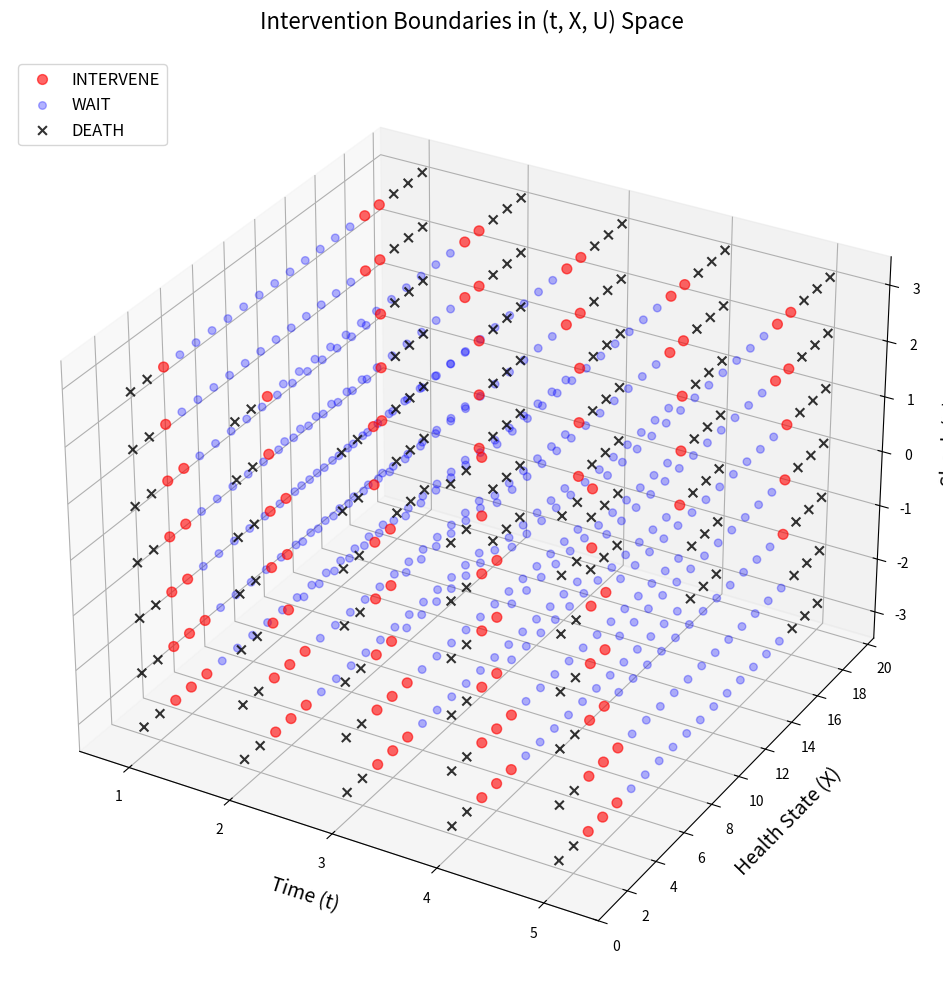

This chart was generated by the following Python code:
import numpy as np
import matplotlib.pyplot as plt
from mpl_toolkits.mplot3d import Axes3D

class CausalOptimalStopping:
    """
    Causal Optimal Stopping with 3 Algorithms:
    1. Standard Optimal Stopping (with optimal intervention choice)
    2. Threshold Policy Extraction: Extract intervention thresholds from optimal policy
    3. Optimal Intervention at Fixed Time k (mandatory intervention with optimal target)
    
    Boundary states are absorbing death states (no rescue possible)
    """
    
    def __init__(self, X0=10):
        # ========================================================================
        # CONFIGURATION - Change these parameters to modify the model
        # ========================================================================
        
        # Time horizon
        self.T = 6  # Total time periods (decisions at t=1,...,T-1, outcome at t=T)
        
        # State space
        self.X_min, self.X_max = 1, 20  # Health can range from 1 to 20
        self.X0 = X0  # Starting health marker
        
        # Safe zone boundaries (death if outside this range)
        self.safe_min = 3   # Minimum safe health (below this is death)
        self.safe_max = 17  # Maximum safe health (above this is death)
        
        # Intervention parameters
        self.intervention_center = 10     # Only used as fallback
        
        # Shock distribution (negative bias = health tends to worsen)
        # U = -3:  5%,  U = -2: 15%,  U = -1: 30%
        # U =  0: 20%,  U =  1: 20%,  U =  2:  8%,  U =  3:  2%
        self.U_values = [-3, -2, -1, 0, 1, 2, 3]
        
        # ========================================================================
        # DERIVED ATTRIBUTES (computed from configuration above)
        # ========================================================================
        
        # Boundary states (death zones)
        self.boundary_states = (
            list(range(self.X_min, self.safe_min)) +           # Low death zone
            list(range(self.safe_max + 1, self.X_max + 1))     # High death zone
        )
        
        # Shock probabilities
        self.U_probs = self._compute_U_probabilities()
        
        # Storage
        self.value_function = {}         # Standard Optimal Stopping
        self.policy = {}                 # Standard Optimal Stopping
        self.optimal_intervention_target = {}  # Optimal X target for each state
        
    def _compute_U_probabilities(self):
        """
        Asymmetric distribution biased toward negative shocks
        
        U = -3:  5%
        U = -2: 15%
        U = -1: 30%  } 50% negative
        U =  0: 20%
        U =  1: 20%  } 30% positive
        U =  2:  8%
        U =  3:  2%
        
        Expected value ≈ -0.5 (negative bias)
        """
        probs = np.array([0.05, 0.15, 0.30, 0.20, 0.20, 0.08, 0.02])
        return probs / probs.sum()
    
    def transition(self, X, U_current, U_next, intervene=False):
        """
        State transition with optional intervention
        
        If intervene=True: X is already the intervention target
        
        Dynamics: X_{t+1} = floor(X_t + U_t/3 + U_{t+1}/2)
        """
        # Note: If intervene=True, X is already the target state
        # No transformation needed here
        
        # Boundary behavior - absorbing states (stay at boundary)
        if X < self.safe_min or X > self.safe_max:
            return int(np.clip(X, self.X_min, self.X_max))
        
        # Standard transition: X_{t+1} = floor(X_t + U_t/3 + U_{t+1}/2)
        X_next = np.floor(X + U_current/3 + U_next/2)
        return int(np.clip(X_next, self.X_min, self.X_max))
    
    def compute_Y(self, XT):
        """
        Binary outcome based on final health marker
        
        Y = 0 if outside safe zone (death)
        Y = 1 if in safe zone (survival)
        
        Returns: 0 or 1
        """
        if XT < self.safe_min or XT > self.safe_max:
            return 0  # Death
        else:
            return 1  # Survival
    
    # ========================================================================
    # STANDARD OPTIMAL STOPPING (with optimal intervention choice)
    # ========================================================================
    
    def solve_standard_optimal_stopping(self):
        """Standard Optimal Stopping: Find optimal intervention time and target
        
        NEW: When intervening, tries all possible targets in safe zone and picks best
        
        Boundary states are absorbing death states - no rescue
        """
        
        # Terminal condition: value at final time equals outcome
        for XT in range(self.X_min, self.X_max + 1):
            Y = self.compute_Y(XT)
            for UT in self.U_values:
                self.value_function[(self.T, XT, UT, 0)] = Y
                self.value_function[(self.T, XT, UT, 1)] = Y
        
        # Backward induction from T-1 down to 1
        for t in range(self.T - 1, 0, -1):
            for Xt in range(self.X_min, self.X_max + 1):
                for Ut in self.U_values:
                    
                    # ============================================================
                    # BOUNDARY CHECK: Death states (no rescue possible)
                    # ============================================================
                    if Xt < self.safe_min or Xt > self.safe_max:
                        # At boundary - certain death regardless of I
                        self.value_function[(t, Xt, Ut, 0)] = 0.0
                        self.value_function[(t, Xt, Ut, 1)] = 0.0
                        self.policy[(t, Xt, Ut, 0)] = 'no_action'
                        self.policy[(t, Xt, Ut, 1)] = 'no_action'
                        self.optimal_intervention_target[(t, Xt, Ut)] = None
                    
                    # ============================================================
                    # NON-BOUNDARY: Normal optimal stopping logic
                    # ============================================================
                    else:
                        # Already intervened (I=1) - can only continue
                        cont_used = self._continuation_value(t, Xt, Ut, True)
                        self.value_function[(t, Xt, Ut, 1)] = cont_used
                        self.policy[(t, Xt, Ut, 1)] = 'no_action'
                        
                        # Haven't intervened (I=0) - OPTIMAL STOPPING DECISION
                        intervene_val, best_target = self._intervention_value_optimal(t, Xt, Ut)
                        wait_val = self._continuation_value(t, Xt, Ut, False)
                        
                        if intervene_val > wait_val:
                            self.value_function[(t, Xt, Ut, 0)] = intervene_val
                            self.policy[(t, Xt, Ut, 0)] = 'INTERVENE'
                            self.optimal_intervention_target[(t, Xt, Ut)] = best_target
                        else:
                            self.value_function[(t, Xt, Ut, 0)] = wait_val
                            self.policy[(t, Xt, Ut, 0)] = 'WAIT'
                            self.optimal_intervention_target[(t, Xt, Ut)] = None
        
        # Value at t=0
        V0 = 0.0
        for U1 in self.U_values:
            prob = self.U_probs[self.U_values.index(U1)]
            X1 = int(np.floor(self.X0 + U1/2))
            X1 = np.clip(X1, self.X_min, self.X_max)
            V0 += prob * self.value_function.get((1, X1, U1, 0), 0)
        
        return V0
    
    def _intervention_value_optimal(self, t, Xt, Ut):
        """Expected value if we intervene optimally now
        
        NEW: Tries all possible intervention targets in safe zone,
        returns best value and corresponding target
        
        Returns:
        --------
        (best_value, best_target) : tuple
        """
        best_value = -np.inf
        best_target = None
        
        # Try all possible intervention targets in safe zone
        for X_target in range(self.safe_min, self.safe_max + 1):
            total = 0.0
            
            for U_next in self.U_values:
                prob = self.U_probs[self.U_values.index(U_next)]
                # Transition from intervention target
                X_next = self.transition(X_target, Ut, U_next, intervene=False)
                future = self.value_function.get((t+1, X_next, U_next, 1), 0)
                total += prob * future
            
            # Is this the best target so far?
            if total > best_value:
                best_value = total
                best_target = X_target
        
        return best_value, best_target
    
    def _continuation_value(self, t, Xt, Ut, already_intervened):
        """Expected value if we wait (don't intervene now)"""
        total = 0.0
        
        for U_next in self.U_values:
            prob = self.U_probs[self.U_values.index(U_next)]
            X_next = self.transition(Xt, Ut, U_next, intervene=False)
            I_next = 1 if already_intervened else 0
            future = self.value_function.get((t+1, X_next, U_next, I_next), 0)
            total += prob * future
        
        return total
    
    # ========================================================================
    # ALGORITHM 3: OPTIMAL INTERVENTION AT FIXED TIME k
    # ========================================================================
    
    def solve_optimal_intervention_at_fixed_k(self, k):
        """
        Algorithm 3: Optimal Intervention at Fixed Time k
        
        Everyone MUST intervene at time k, but they choose the optimal target
        based on their state (Xk, Uk).
        
        Parameters:
        -----------
        k : int
            Time to intervene (1, 2, ..., T-1)
        
        Returns:
        --------
        E[Y] : float
            Expected outcome under this policy
        optimal_targets : dict
            {(Xk, Uk): optimal_target} for each state at time k
        """
        
        # Storage for this specific k
        value_k = {}
        optimal_targets_k = {}
        
        # Step 1: Backward induction from T down to k+1
        # Terminal condition
        for XT in range(self.X_min, self.X_max + 1):
            Y = self.compute_Y(XT)
            for UT in self.U_values:
                value_k[(self.T, XT, UT)] = Y
        
        # Backward from T-1 to k+1 (no intervention yet)
        for t in range(self.T - 1, k, -1):
            for Xt in range(self.X_min, self.X_max + 1):
                for Ut in self.U_values:
                    # Check if at boundary
                    if Xt < self.safe_min or Xt > self.safe_max:
                        value_k[(t, Xt, Ut)] = 0.0
                        continue
                    
                    # Just transition (no intervention possible yet)
                    V = 0.0
                    for U_next in self.U_values:
                        prob = self.U_probs[self.U_values.index(U_next)]
                        X_next = self.transition(Xt, Ut, U_next, intervene=False)
                        V += prob * value_k[(t+1, X_next, U_next)]
                    
                    value_k[(t, Xt, Ut)] = V
        
        # Step 2: At time k, choose optimal intervention target for each state
        for Xk in range(self.X_min, self.X_max + 1):
            for Uk in self.U_values:
                # Check if at boundary
                if Xk < self.safe_min or Xk > self.safe_max:
                    value_k[(k, Xk, Uk)] = 0.0
                    optimal_targets_k[(Xk, Uk)] = None
                    continue
                
                # Try all intervention targets, pick best
                best_value = -np.inf
                best_target = None
                
                for r in range(self.safe_min, self.safe_max + 1):
                    # Intervene to r, then see what happens
                    V = 0.0
                    for U_next in self.U_values:
                        prob = self.U_probs[self.U_values.index(U_next)]
                        X_next = self.transition(r, Uk, U_next, intervene=False)
                        V += prob * value_k[(k+1, X_next, U_next)]
                    
                    if V > best_value:
                        best_value = V
                        best_target = r
                
                value_k[(k, Xk, Uk)] = best_value
                optimal_targets_k[(Xk, Uk)] = best_target
        
        # Step 3: Backward induction from k-1 down to 1
        for t in range(k - 1, 0, -1):
            for Xt in range(self.X_min, self.X_max + 1):
                for Ut in self.U_values:
                    # Check if at boundary
                    if Xt < self.safe_min or Xt > self.safe_max:
                        value_k[(t, Xt, Ut)] = 0.0
                        continue
                    
                    # Just transition (intervention will happen at k)
                    V = 0.0
                    for U_next in self.U_values:
                        prob = self.U_probs[self.U_values.index(U_next)]
                        X_next = self.transition(Xt, Ut, U_next, intervene=False)
                        V += prob * value_k[(t+1, X_next, U_next)]
                    
                    value_k[(t, Xt, Ut)] = V
        
        # Step 4: Compute E[Y] from initial state
        E_Y = 0.0
        for U1 in self.U_values:
            prob = self.U_probs[self.U_values.index(U1)]
            X1 = int(np.floor(self.X0 + U1/2))
            X1 = np.clip(X1, self.X_min, self.X_max)
            E_Y += prob * value_k.get((1, X1, U1), 0)
        
        return E_Y, optimal_targets_k
    
    # ========================================================================
    # THRESHOLD POLICY EXTRACTION
    # ========================================================================
    
    def extract_threshold_policy_detailed(self):
        """
        Extract detailed intervention thresholds from optimal policy
        
        For each (t, U), finds all X values where intervention happens
        
        Returns:
        --------
        thresholds : dict
            {(t, U): [list of X values where intervene]}
        """
        thresholds = {}
        
        for t in range(1, self.T):
            for U in self.U_values:
                intervene_states = []
                
                for X in range(self.X_min, self.X_max + 1):
                    policy = self.policy.get((t, X, U, 0), 'WAIT')
                    if policy == 'INTERVENE':
                        intervene_states.append(X)
                
                thresholds[(t, U)] = intervene_states
        
        return thresholds
    
    # ========================================================================
    # 3D SCATTER VISUALIZATION (ORIGINAL)
    # ========================================================================
    
    def plot_intervention_boundaries_3d(self, filename='intervention_boundaries_3d.png'):
        """
        Create 3D scatter plot of intervention boundaries in (t, X, U) space
        
        Shows which states lead to INTERVENE vs WAIT vs DEATH decisions
        (Original version with dots and X's)
        """
        fig = plt.figure(figsize=(14, 10))
        ax = fig.add_subplot(111, projection='3d')
        
        # Collect points for each policy type
        intervene_points = {'t': [], 'X': [], 'U': []}
        wait_points = {'t': [], 'X': [], 'U': []}
        death_points = {'t': [], 'X': [], 'U': []}
        
        # Loop through all states (only I=0, where decisions happen)
        for t in range(1, self.T):
            for X in range(self.X_min, self.X_max + 1):
                for U in self.U_values:
                    policy = self.policy.get((t, X, U, 0), '?')
                    
                    if policy == 'INTERVENE':
                        intervene_points['t'].append(t)
                        intervene_points['X'].append(X)
                        intervene_points['U'].append(U)
                    elif policy == 'WAIT':
                        wait_points['t'].append(t)
                        wait_points['X'].append(X)
                        wait_points['U'].append(U)
                    elif policy == 'no_action':
                        death_points['t'].append(t)
                        death_points['X'].append(X)
                        death_points['U'].append(U)
        
        # Plot each category
        if len(intervene_points['t']) > 0:
            ax.scatter(intervene_points['t'], intervene_points['X'], intervene_points['U'],
                      c='red', marker='o', s=50, alpha=0.6, label='INTERVENE')
        
        if len(wait_points['t']) > 0:
            ax.scatter(wait_points['t'], wait_points['X'], wait_points['U'],
                      c='blue', marker='o', s=30, alpha=0.3, label='WAIT')
        
        if len(death_points['t']) > 0:
            ax.scatter(death_points['t'], death_points['X'], death_points['U'],
                      c='black', marker='x', s=40, alpha=0.8, label='DEATH')
        
        # Labels and title
        ax.set_xlabel('Time (t)', fontsize=14, labelpad=10)
        ax.set_ylabel('Health State (X)', fontsize=14, labelpad=10)
        ax.set_zlabel('Shock (U)', fontsize=14, labelpad=10)
        ax.set_title('Intervention Boundaries in (t, X, U) Space', fontsize=16, pad=20)
        
        # Set axis limits
        ax.set_xlim(0.5, self.T - 0.5)
        ax.set_ylim(self.X_min - 0.5, self.X_max + 0.5)
        ax.set_zlim(min(self.U_values) - 0.5, max(self.U_values) + 0.5)
        # Set custom ticks for X-axis (increment by 2)
        ax.set_yticks(range(0, self.X_max + 1, 2))  # Y-axis is Health State (X): 0, 2, 4, 6, ..., 20
        
        # Legend
        ax.legend(loc='upper left', fontsize=12)
        
        # Grid
        ax.grid(True, alpha=0.3)
        
        # Save
        plt.tight_layout()
        plt.savefig(filename, dpi=300, bbox_inches='tight')
        plt.close()
        
        return filename
    
    # ========================================================================
    # OUTPUT
    # ========================================================================
    
    def print_results(self, output_file='RESULTS.txt'):
        """
        Print results - saves analysis to file
        
        Shows:
        1. Standard Optimal Stopping (all states) with optimal intervention targets
        2. Threshold Policy extracted from optimal policy (detailed by t and U)
        3. Algorithm 3: Optimal Intervention at Fixed Time k
        """
        
        # Solve Algorithm 1
        V_optimal = self.solve_standard_optimal_stopping()
        
        # Extract detailed thresholds
        thresholds = self.extract_threshold_policy_detailed()
        
        # Solve Algorithm 3 for all k
        alg3_results = {}
        alg3_targets = {}
        for k in range(1, self.T):
            E_Y, targets = self.solve_optimal_intervention_at_fixed_k(k)
            alg3_results[k] = E_Y
            alg3_targets[k] = targets
        
        # Generate visualization
        viz_filename = self.plot_intervention_boundaries_3d()
        
        # Open file for output
        with open(output_file, 'w') as f:
            # ================================================================
            # STANDARD OPTIMAL STOPPING
            # ================================================================
            f.write(f"{'='*40}\n")
            f.write("STANDARD OPTIMAL STOPPING\n")
            f.write(f"{'='*40}\n\n")
            
            # Show ALL states for each time period
            for t in range(1, self.T + 1):
                f.write(f"\n{'─'*40}\n")
                f.write(f"TIME t={t}\n")
                f.write(f"{'─'*40}\n")
                
                # Loop through ALL X values
                for X in range(self.X_min, self.X_max + 1):
                    f.write(f"\nX_{t}={X:2d}:\n")
                    
                    # Loop through ALL U values
                    for U in self.U_values:
                        # State (X, U, I=0) - haven't intervened yet
                        value = self.value_function.get((t, X, U, 0), 0)
                        
                        if t == self.T:
                            # Terminal time - no policy, just show value
                            f.write(f"  U_{t}={U:2d}, I=0: E[Y]={value:.4f}\n")
                        else:
                            # Non-terminal - show policy
                            policy = self.policy.get((t, X, U, 0), '?')
                            if policy == 'INTERVENE':
                                X_target = self.optimal_intervention_target.get((t, X, U), '?')
                                f.write(f"  U_{t}={U:2d}, I=0: 🔴 INTERVENE → X becomes {X_target}, E[Y]={value:.4f}\n")
                            elif policy == 'WAIT':
                                f.write(f"  U_{t}={U:2d}, I=0: ⚪ WAIT, E[Y]={value:.4f}\n")
                            elif policy == 'no_action':
                                f.write(f"  U_{t}={U:2d}, I=0: ☠️  DEATH (boundary state), E[Y]={value:.4f}\n")
                            else:
                                f.write(f"  U_{t}={U:2d}, I=0: ?, E[Y]={value:.4f}\n")
                        
                        # State (X, U, I=1) - already intervened
                        value_used = self.value_function.get((t, X, U, 1), 0)
                        policy_used = self.policy.get((t, X, U, 1), '?')
                        if policy_used == 'no_action' and (X < self.safe_min or X > self.safe_max):
                            f.write(f"  U_{t}={U:2d}, I=1: ☠️  DEATH (boundary state), E[Y]={value_used:.4f}\n")
                        else:
                            f.write(f"  U_{t}={U:2d}, I=1: no_action, E[Y]={value_used:.4f}\n")
            
            # ================================================================
            # THRESHOLD POLICY
            # ================================================================
            f.write(f"\n\n{'='*80}\n")
            f.write("THRESHOLD POLICY\n")
            f.write(f"{'='*80}\n\n")
            
            for t in range(1, self.T):
                f.write(f"\nAt time t={t}:\n")
                for U in self.U_values:
                    intervene_states = thresholds[(t, U)]
                    if intervene_states:
                        states_str = '{' + ', '.join(map(str, intervene_states)) + '}'
                    else:
                        states_str = '∅'
                    f.write(f"  U={U:2d}: Intervene if X ∈ {states_str}\n")
            
            # ================================================================
            # OPTIMAL INTERVENTION AT FIXED TIME k
            # ================================================================
            f.write(f"\n\n{'='*80}\n")
            f.write("OPTIMAL INTERVENTION AT FIXED TIME k\n")
            f.write(f"{'='*80}\n\n")
            f.write("Everyone must intervene at time k, choosing optimal target based on state.\n\n")
            
            # Summary table
            f.write("COMPARISON:\n")
            f.write(f"{'─'*80}\n")
            for k in range(1, self.T):
                E_Y = alg3_results[k]
                f.write(f"  Optimal intervention at k={k}:  E[Y] = {E_Y:.4f}\n")
            
            # ================================================================
            # 3D VISUALIZATION
            # ================================================================
            f.write(f"\n\n{'='*80}\n")
            f.write("3D VISUALIZATION\n")
            f.write(f"{'='*80}\n\n")
            
            f.write(f"3D visualization of intervention boundaries saved to: {viz_filename}\n")
            
            f.write(f"\n{'='*80}\n")
        
        print(f"Results saved to {output_file}")
        print(f"3D visualization saved to {viz_filename}")


# Run algorithms
if __name__ == "__main__":
    model = CausalOptimalStopping(X0=10)
    
    # Solve optimal policies and generate output files
    output_file = 'RESULTS.txt'
    model.print_results(output_file)
